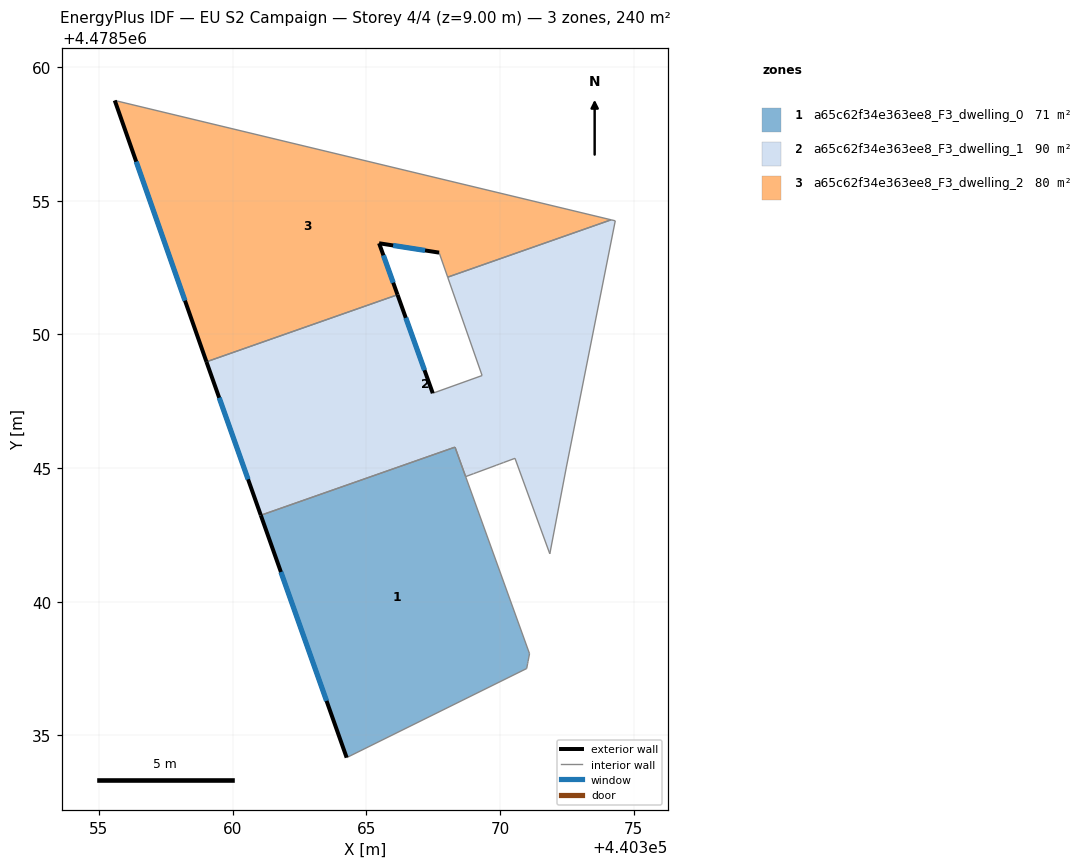
=== STOREY PLAN SPEC (per zone: floor XY polygon, exterior-wall plan segments, windows/doors) ===
zone 1: a65c62f34e363ee8_F3_dwelling_0  (70.5 m²)
  floor: (440371.00, 4478537.50) (440371.04, 4478537.69) (440371.05, 4478537.75) (440371.05, 4478537.77) (440371.11, 4478538.06) (440368.32, 4478545.78) (440361.06, 4478543.24) (440364.27, 4478534.17)
  exterior wall: (440364.27, 4478534.17) – (440361.06, 4478543.24)  [9.6 m]
    window: (440363.52, 4478536.29) – (440361.81, 4478541.11)  [8.2 m²]
  interior walls: 8
zone 2: a65c62f34e363ee8_F3_dwelling_1  (89.6 m²)
  floor: (440371.87, 4478541.79) (440372.49, 4478545.04) (440374.32, 4478554.25) (440374.16, 4478554.29) (440368.05, 4478552.14) (440369.33, 4478548.46) (440367.49, 4478547.80) (440366.17, 4478551.48) (440359.02, 4478548.98) (440361.06, 4478543.24) (440368.32, 4478545.79) (440368.72, 4478544.68) (440369.02, 4478544.79) (440369.14, 4478544.84) (440369.86, 4478545.11) (440369.99, 4478545.15) (440370.14, 4478545.21) (440370.56, 4478545.37)
  exterior wall: (440361.06, 4478543.24) – (440359.03, 4478548.98)  [6.1 m]
    window: (440360.58, 4478544.58) – (440359.50, 4478547.63)  [5.2 m²]
  exterior wall: (440366.17, 4478551.48) – (440367.49, 4478547.80)  [3.9 m]
    window: (440366.48, 4478550.62) – (440367.18, 4478548.66)  [3.3 m²]
  interior walls: 16
zone 3: a65c62f34e363ee8_F3_dwelling_2  (80.1 m²)
  floor: (440374.16, 4478554.29) (440355.59, 4478558.75) (440359.02, 4478548.98) (440366.17, 4478551.48) (440365.48, 4478553.41) (440367.73, 4478553.06) (440368.05, 4478552.14)
  exterior wall: (440367.73, 4478553.06) – (440365.48, 4478553.41)  [2.3 m]
    window: (440367.20, 4478553.14) – (440366.01, 4478553.33)  [1.9 m²]
  exterior wall: (440365.48, 4478553.41) – (440366.17, 4478551.48)  [2.0 m]
    window: (440365.64, 4478552.96) – (440366.01, 4478551.93)  [1.7 m²]
  exterior wall: (440359.03, 4478548.98) – (440355.59, 4478558.75)  [10.4 m]
    window: (440358.22, 4478551.26) – (440356.40, 4478556.46)  [8.8 m²]
  interior walls: 4

=== DERIVED (storey summary) ===
Building: EU S2 Campaign
Storey: 4 of 4  (floor level z = 9.00 m)
Storey gross floor area: 240.2 m²
Zones on this storey: 3
  - a65c62f34e363ee8_F3_dwelling_0: floor 70.5 m²; exterior wall 9.6 m (28.9 m²); 1 window(s) 8.2 m²; WWR 28.3%
  - a65c62f34e363ee8_F3_dwelling_1: floor 89.6 m²; exterior wall 10.0 m (30.0 m²); 2 window(s) 8.5 m²; WWR 28.3%
  - a65c62f34e363ee8_F3_dwelling_2: floor 80.1 m²; exterior wall 14.7 m (44.0 m²); 3 window(s) 12.4 m²; WWR 28.3%
Zone adjacency (shared interzone walls):
  - a65c62f34e363ee8_F3_dwelling_0 ↔ a65c62f34e363ee8_F3_dwelling_1
  - a65c62f34e363ee8_F3_dwelling_1 ↔ a65c62f34e363ee8_F3_dwelling_2